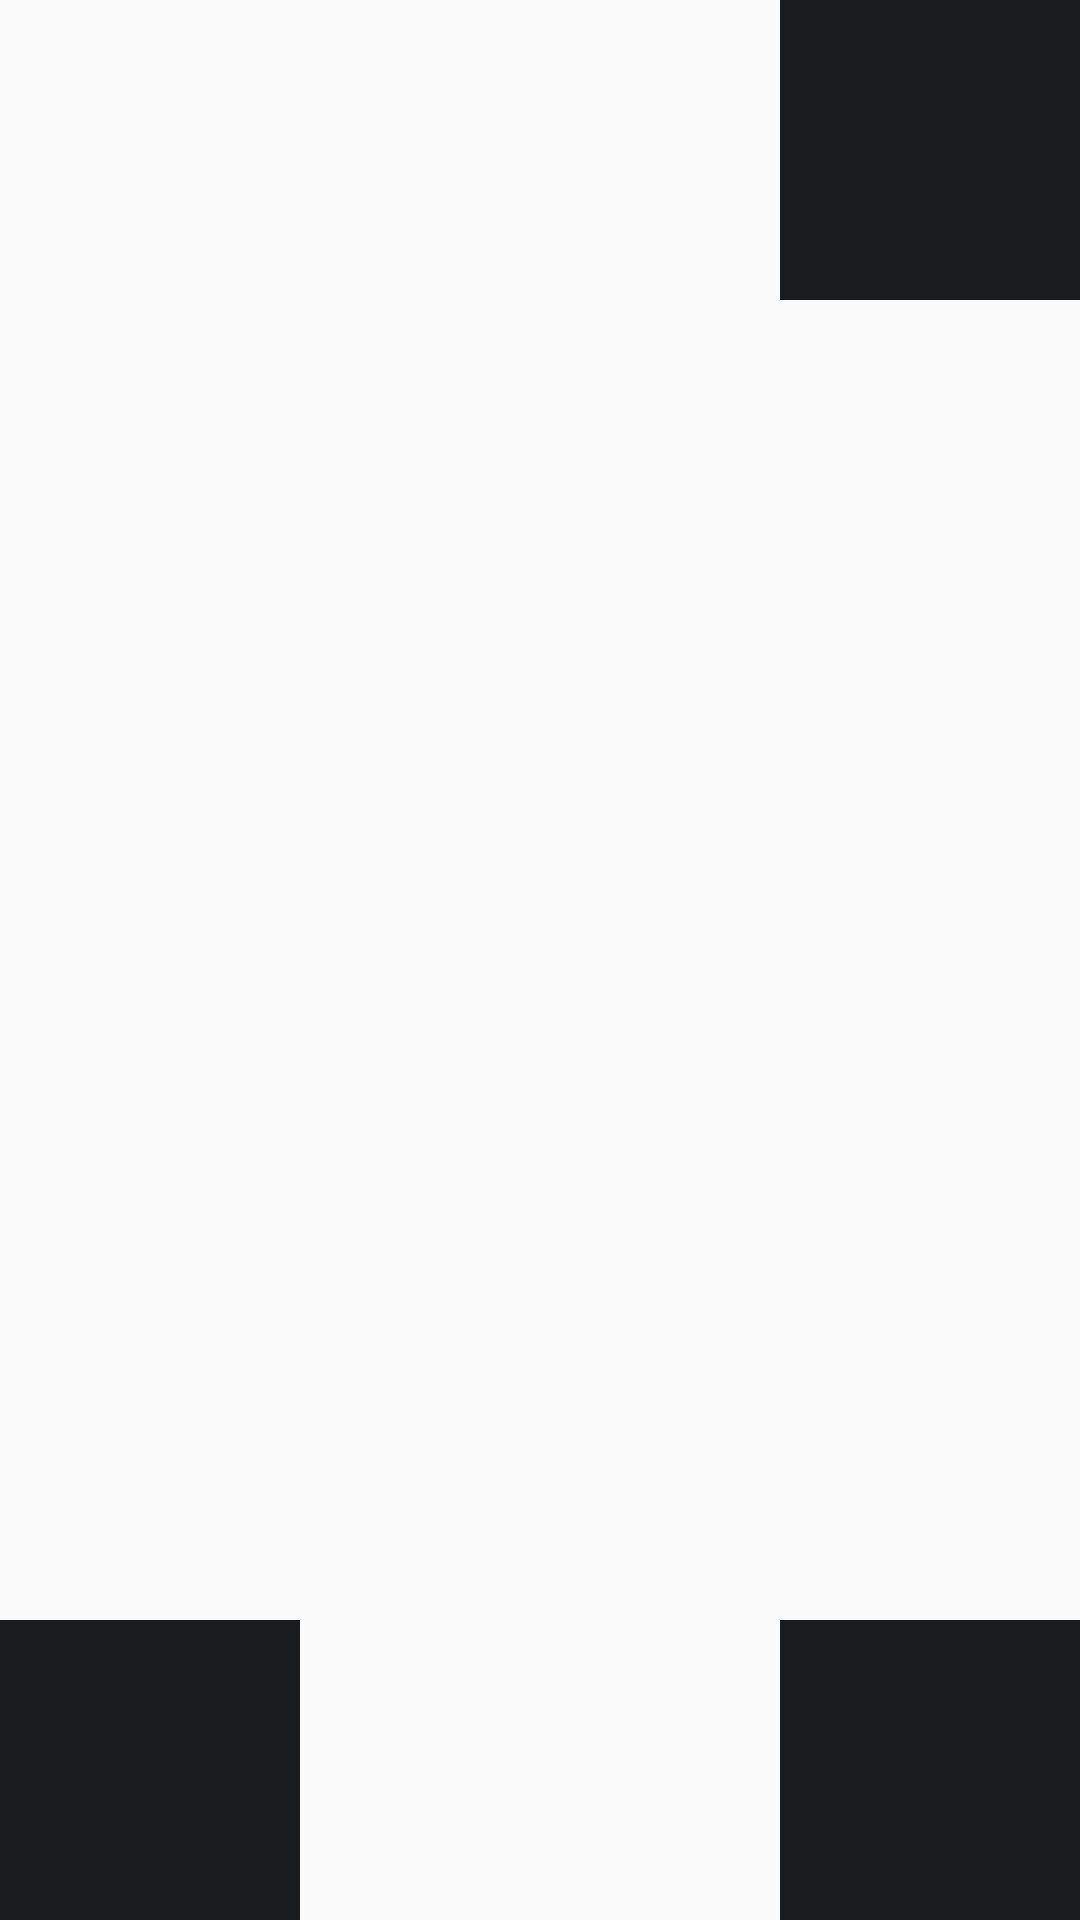

Layout XML and referenced resources for this Android screen:
<!-- AndroidManifest.xml: application theme Theme.FastCampTest -->
<!-- res/layout/relativelayout.xml -->
<?xml version="1.0" encoding="utf-8"?>

<RelativeLayout
    xmlns:android="http://schemas.android.com/apk/res/android"
    android:layout_width="match_parent"
    android:layout_height="match_parent">

    <TextView
        android:layout_width="100dp"
        android:layout_height="100dp"
        android:layout_alignParentBottom="true"
        android:background="@color/material_dynamic_neutral10"/>
    <TextView
        android:layout_width="100dp"
        android:layout_height="100dp"
        android:layout_alignParentRight="true"
        android:background="@color/material_dynamic_neutral10"/>
    <TextView
        android:layout_width="100dp"
        android:layout_height="100dp"
        android:layout_alignParentRight="true"
        android:layout_alignParentBottom="true"
        android:background="@color/material_dynamic_neutral10"/>



</RelativeLayout>
<!-- resources referenced by this layout -->
<resources>
  <style name="Theme.FastCampTest" parent="Theme.AppCompat.DayNight.DarkActionBar">
          
          <item name="colorPrimary">@color/purple_500</item>
          <item name="colorPrimaryVariant">@color/purple_700</item>
          <item name="colorOnPrimary">@color/white</item>
          
          <item name="colorSecondary">@color/teal_200</item>
          <item name="colorSecondaryVariant">@color/teal_700</item>
          <item name="colorOnSecondary">@color/black</item>
          
          <item name="android:statusBarColor">?attr/colorPrimaryVariant</item>
          
      </style>
  <color name="purple_500">#FF6200EE</color>
  <color name="purple_700">#FF3700B3</color>
  <color name="white">#FFFFFFFF</color>
  <color name="teal_200">#FF03DAC5</color>
  <color name="teal_700">#FF018786</color>
  <color name="black">#FF000000</color>
</resources>
